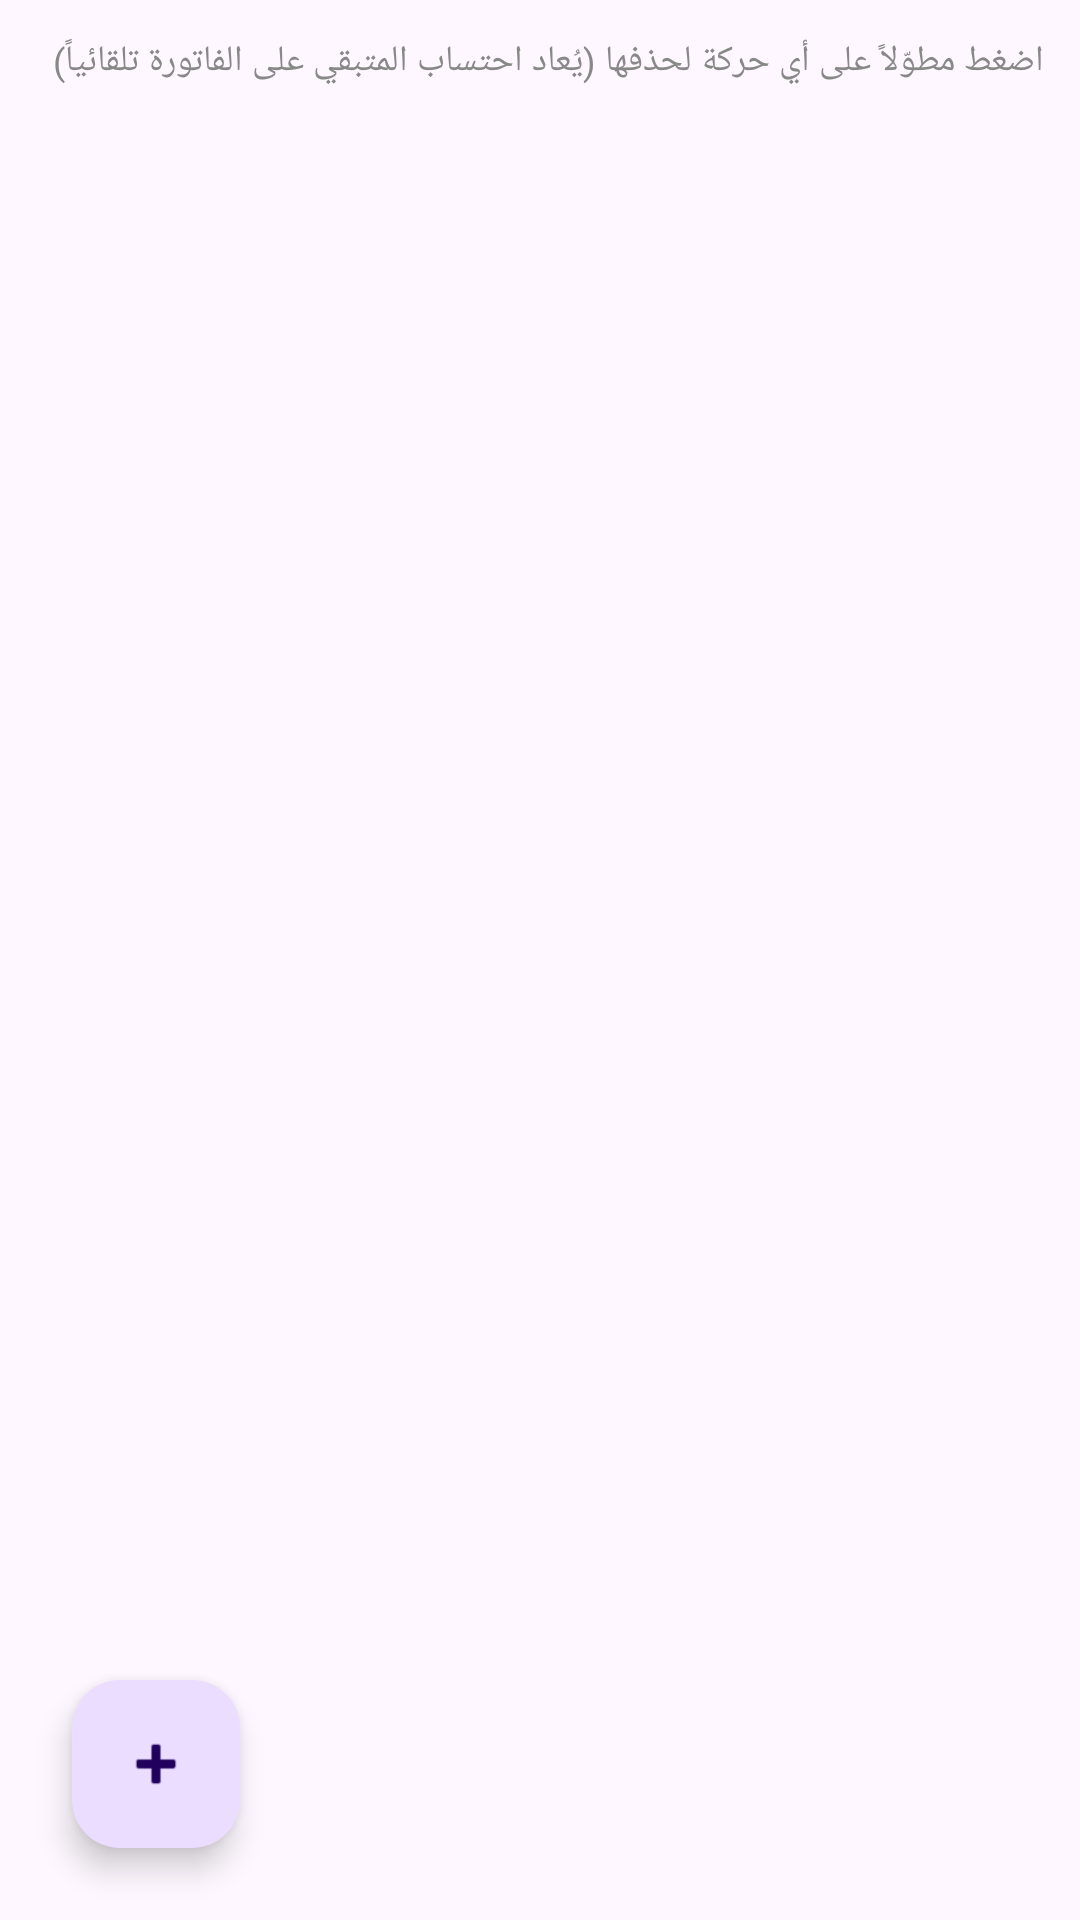

Reconstruct the res/layout file that produces this screen, plus the resources it refers to.
<!-- AndroidManifest.xml: application theme Theme.InvoiceManager -->
<!-- res/layout/activity_payments.xml -->
<?xml version="1.0" encoding="utf-8"?>
<androidx.constraintlayout.widget.ConstraintLayout xmlns:android="http://schemas.android.com/apk/res/android"
    xmlns:app="http://schemas.android.com/apk/res-auto"
    android:layout_width="match_parent"
    android:layout_height="match_parent">

    <TextView
        android:id="@+id/textHint"
        android:layout_width="match_parent"
        android:layout_height="wrap_content"
        android:padding="12dp"
        android:textSize="12sp"
        android:textColor="#888888"
        android:text="اضغط مطوّلاً على أي حركة لحذفها (يُعاد احتساب المتبقي على الفاتورة تلقائياً)"
        app:layout_constraintTop_toTopOf="parent" />

    <androidx.recyclerview.widget.RecyclerView
        android:id="@+id/recyclerPayments"
        android:layout_width="match_parent"
        android:layout_height="0dp"
        android:padding="8dp"
        app:layout_constraintTop_toBottomOf="@id/textHint"
        app:layout_constraintBottom_toBottomOf="parent" />

    <com.google.android.material.floatingactionbutton.FloatingActionButton
        android:id="@+id/fabAddPayment"
        android:layout_width="wrap_content"
        android:layout_height="wrap_content"
        android:layout_margin="24dp"
        android:contentDescription="@string/nav_settlements"
        android:src="@android:drawable/ic_input_add"
        app:layout_constraintBottom_toBottomOf="parent"
        app:layout_constraintStart_toStartOf="parent" />

</androidx.constraintlayout.widget.ConstraintLayout>
<!-- resources referenced by this layout -->
<resources>
  <string name="nav_settlements">التسديد</string>
  <style name="Theme.InvoiceManager" parent="Theme.Material3.DayNight.NoActionBar">
          <item name="colorPrimary">#2F6F5E</item>
          <item name="colorPrimaryVariant">#234F42</item>
          <item name="colorOnPrimary">#FFFFFF</item>
      </style>
</resources>
